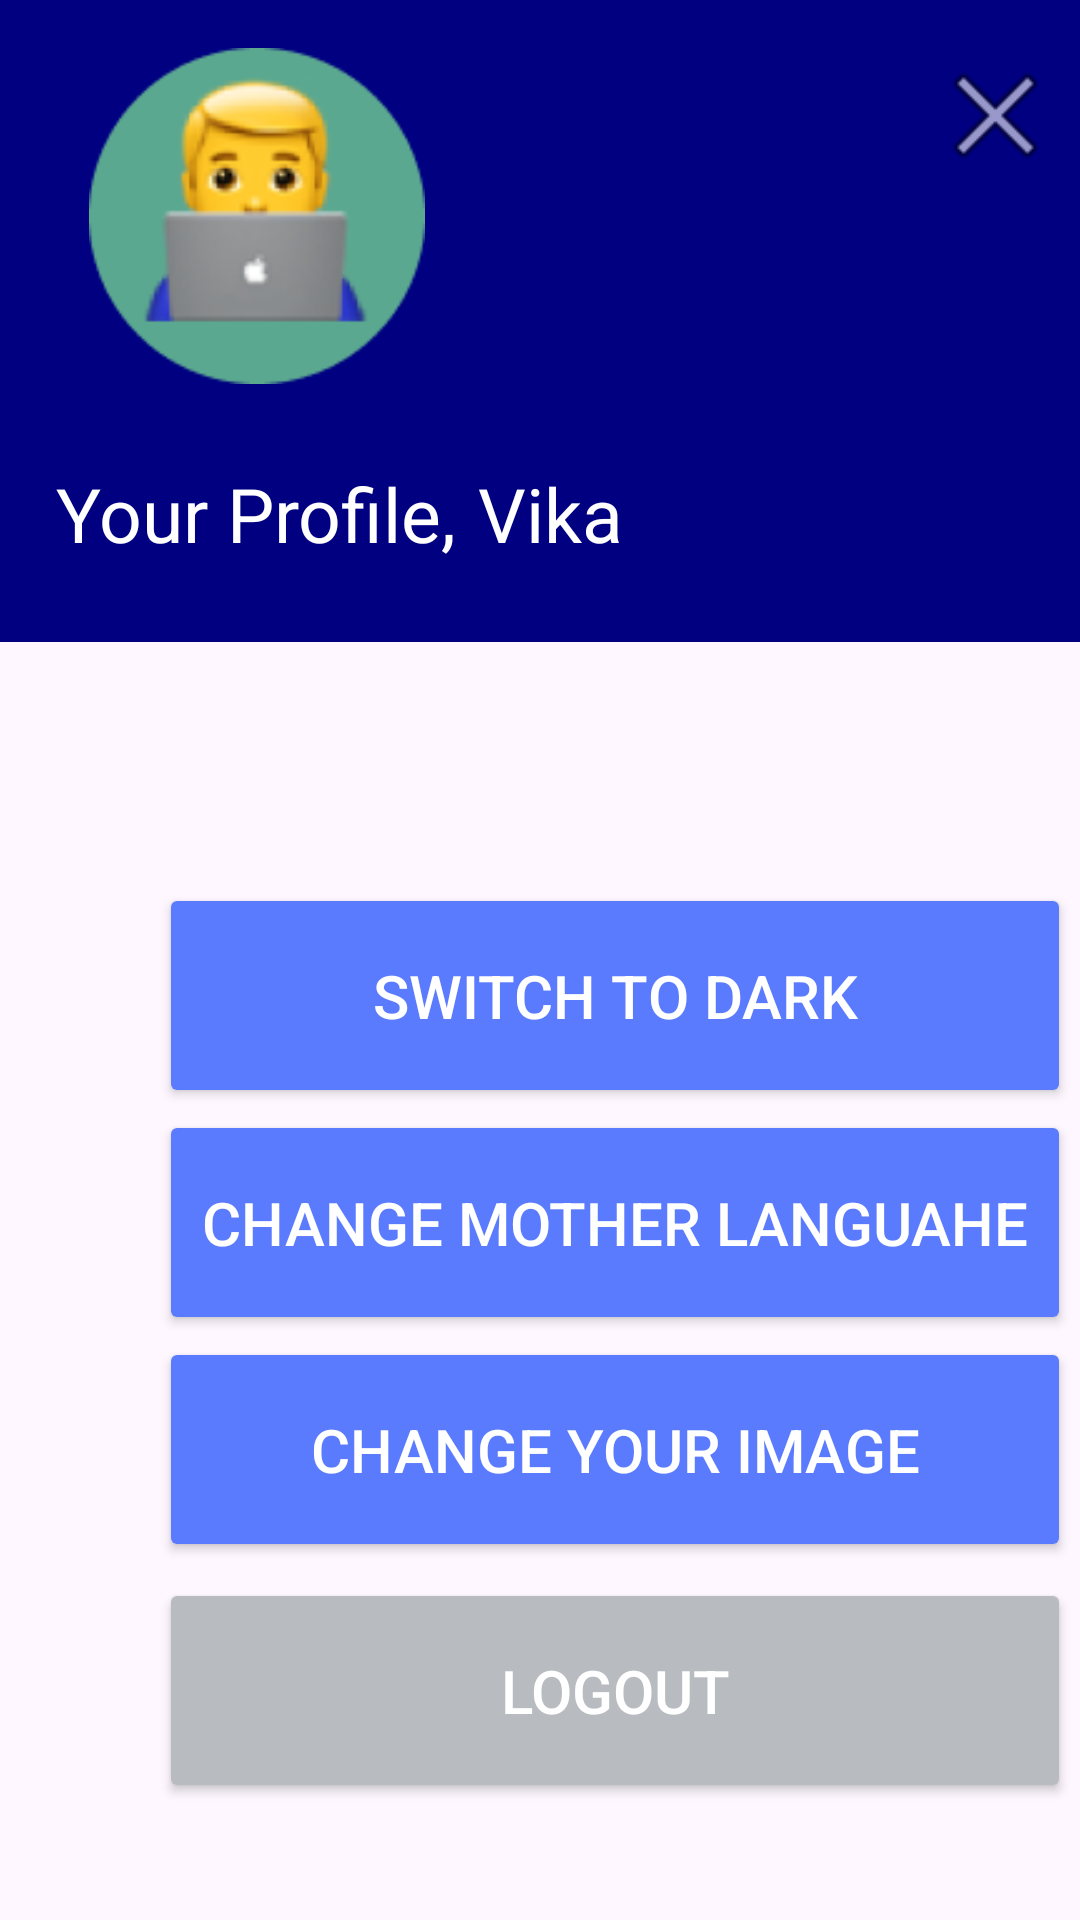

This screen was rendered from an Android layout file. Write that file and the resources it references.
<!-- AndroidManifest.xml: application theme Theme.LanguageAppVi -->
<!-- res/layout/activity_profile.xml -->
<?xml version="1.0" encoding="utf-8"?>
<androidx.constraintlayout.widget.ConstraintLayout xmlns:android="http://schemas.android.com/apk/res/android"
    xmlns:app="http://schemas.android.com/apk/res-auto"
    xmlns:tools="http://schemas.android.com/tools"
    android:id="@+id/main"
    android:layout_width="match_parent"
    android:layout_height="match_parent"
    tools:context=".ProfileActivity">


    <Button
        android:id="@+id/button_next"
        android:layout_width="304dp"
        android:layout_height="75dp"
        android:layout_marginStart="53dp"
        android:layout_marginEnd="53dp"
        android:backgroundTint="@color/bg_but"
        android:onClick="logOut"
        android:shadowColor="@color/bg_button"
        android:text="@string/logout"
        android:textColor="@color/white"
        android:textSize="20sp"
        app:cornerRadius="15dp"
        app:layout_constraintBottom_toBottomOf="parent"
        app:layout_constraintEnd_toEndOf="parent"
        app:layout_constraintHorizontal_bias="0.0"
        app:layout_constraintStart_toStartOf="parent"
        app:layout_constraintTop_toTopOf="parent"
        app:layout_constraintVertical_bias="0.931" />

    <Button
        android:id="@+id/but_switch"
        android:layout_width="304dp"
        android:layout_height="75dp"
        android:layout_marginStart="53dp"
        android:layout_marginEnd="53dp"
        android:backgroundTint="@color/bg_button"
        android:onClick="switchToDark"
        android:shadowColor="@color/bg_button"
        android:text="@string/dark"
        android:textColor="@color/white"
        android:textSize="20sp"
        app:cornerRadius="15dp"
        app:layout_constraintBottom_toBottomOf="parent"
        app:layout_constraintEnd_toEndOf="parent"
        app:layout_constraintHorizontal_bias="0.0"
        app:layout_constraintStart_toStartOf="parent"
        app:layout_constraintTop_toTopOf="parent"
        app:layout_constraintVertical_bias="0.521" />

    <Button
        android:id="@+id/but_changeMother"
        android:layout_width="304dp"
        android:layout_height="75dp"
        android:layout_marginStart="53dp"
        android:layout_marginEnd="53dp"
        android:backgroundTint="@color/bg_button"
        android:onClick="changeYourMotherLanguage"
        android:shadowColor="@color/bg_button"
        android:text="@string/changeL"
        android:textColor="@color/white"
        android:textSize="20sp"
        app:cornerRadius="15dp"
        app:layout_constraintBottom_toBottomOf="parent"
        app:layout_constraintEnd_toEndOf="parent"
        app:layout_constraintHorizontal_bias="0.0"
        app:layout_constraintStart_toStartOf="parent"
        app:layout_constraintTop_toTopOf="parent"
        app:layout_constraintVertical_bias="0.655" />

    <Button
        android:id="@+id/button_choose_photo"
        android:layout_width="304dp"
        android:layout_height="75dp"
        android:layout_marginStart="53dp"
        android:layout_marginEnd="53dp"
        android:backgroundTint="@color/bg_button"
        android:onClick="choosephoto"
        android:shadowColor="@color/bg_button"
        android:text="@string/changeI"
        android:textColor="@color/white"
        android:textSize="20sp"
        app:cornerRadius="15dp"
        app:layout_constraintBottom_toBottomOf="parent"
        app:layout_constraintEnd_toEndOf="parent"
        app:layout_constraintHorizontal_bias="0.0"
        app:layout_constraintStart_toStartOf="parent"
        app:layout_constraintTop_toTopOf="parent"
        app:layout_constraintVertical_bias="0.789" />

    <androidx.appcompat.widget.Toolbar
        android:id="@+id/toolbar"
        android:layout_width="413dp"
        android:layout_height="214dp"
        android:background="@color/bg"
        android:hapticFeedbackEnabled="true"
        android:minHeight="?attr/actionBarSize"
        android:theme="?attr/actionBarTheme"
        app:layout_constraintEnd_toEndOf="parent"
        app:layout_constraintStart_toStartOf="parent"
        app:layout_constraintTop_toTopOf="parent"
        tools:ignore="MissingConstraints" />

    <TextView
        android:id="@+id/textViewYour"
        android:layout_width="wrap_content"
        android:layout_height="wrap_content"
        android:text="@string/yourP"
        android:textColor="@color/white"
        android:textSize="25sp"
        app:layout_constraintBottom_toBottomOf="@+id/toolbar"
        app:layout_constraintEnd_toEndOf="parent"
        app:layout_constraintHorizontal_bias="0.082"
        app:layout_constraintStart_toStartOf="parent"
        app:layout_constraintTop_toTopOf="@+id/toolbar"
        app:layout_constraintVertical_bias="0.855" />

    <TextView
        android:id="@+id/textViewVi"
        android:layout_width="wrap_content"
        android:layout_height="wrap_content"
        android:text="@string/names"
        android:textColor="@color/white"
        android:textSize="25sp"
        app:layout_constraintBottom_toBottomOf="@+id/toolbar"
        app:layout_constraintEnd_toEndOf="parent"
        app:layout_constraintHorizontal_bias="0.045"
        app:layout_constraintStart_toEndOf="@+id/textViewYour"
        app:layout_constraintTop_toTopOf="parent"
        app:layout_constraintVertical_bias="0.855" />

    <ImageView
        android:id="@+id/imageViewProfile"
        android:layout_width="134dp"
        android:layout_height="112dp"
        android:layout_marginTop="16dp"
        app:layout_constraintBottom_toBottomOf="@+id/toolbar"
        app:layout_constraintEnd_toEndOf="parent"
        app:layout_constraintHorizontal_bias="0.083"
        app:layout_constraintStart_toStartOf="parent"
        app:layout_constraintTop_toTopOf="parent"
        app:layout_constraintVertical_bias="0.0"
        app:srcCompat="@drawable/profile" />

    <ImageView
        android:id="@+id/imageViewClose"
        android:layout_width="51dp"
        android:layout_height="45dp"
        android:onClick="backScreen"
        app:layout_constraintBottom_toBottomOf="@+id/toolbar"
        app:layout_constraintEnd_toEndOf="parent"
        app:layout_constraintHorizontal_bias="0.991"
        app:layout_constraintStart_toStartOf="parent"
        app:layout_constraintTop_toTopOf="@+id/toolbar"
        app:layout_constraintVertical_bias="0.094"
        app:srcCompat="@android:drawable/ic_menu_close_clear_cancel" />

</androidx.constraintlayout.widget.ConstraintLayout>
<!-- resources referenced by this layout -->
<resources>
  <color name="bg">#000080</color>
  <color name="bg_but">#b8bbbf</color>
  <color name="bg_button">#5B7BFE</color>
  <color name="white">#FFFFFFFF</color>
  <!-- drawable profile: png bitmap (drawable, 12077 bytes) -->
  <string name="changeI">Change your image</string>
  <string name="changeL">Change mother languahe</string>
  <string name="dark">Switch to Dark</string>
  <string name="logout">Logout</string>
  <string name="names">Vika</string>
  <string name="yourP">Your Profile,</string>
  <style name="Theme.LanguageAppVi" parent="Base.Theme.LanguageAppVi" />
  <style name="Base.Theme.LanguageAppVi" parent="Theme.Material3.DayNight.NoActionBar">
          
          
      </style>
</resources>
